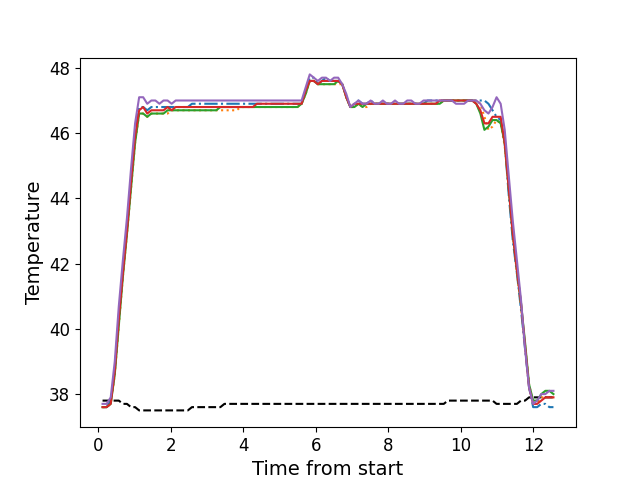

The table this chart was drawn from, first rows:
, times, neutral, z1, z2, z3, z4, z5
0, 0.1131, 37.8, 37.6, 37.6, 37.6, 37.6, 37.7
1, 0.2258, 37.8, 37.6, 37.6, 37.6, 37.6, 37.7
2, 0.3387, 37.8, 37.8, 37.7, 37.7, 37.7, 37.9
3, 0.4503, 37.8, 38.7, 38.6, 38.6, 38.7, 39.0
4, 0.562, 37.8, 40.4, 40.1, 40.1, 40.3, 40.7
5, 0.6741, 37.7, 41.8, 41.6, 41.6, 41.7, 42.1
6, 0.7867, 37.7, 43.1, 42.9, 42.9, 43.0, 43.4
7, 0.8983, 37.6, 44.6, 44.3, 44.3, 44.5, 44.9
8, 1.011, 37.6, 46.0, 45.7, 45.7, 45.9, 46.3
9, 1.123, 37.5, 46.8, 46.6, 46.6, 46.7, 47.1
10, 1.234, 37.5, 46.8, 46.6, 46.6, 46.8, 47.1
11, 1.347, 37.5, 46.7, 46.5, 46.5, 46.6, 46.9
12, 1.46, 37.5, 46.8, 46.6, 46.6, 46.7, 47.0
13, 1.571, 37.5, 46.8, 46.6, 46.6, 46.7, 47.0
14, 1.682, 37.5, 46.8, 46.6, 46.6, 46.7, 46.9
15, 1.795, 37.5, 46.8, 46.6, 46.6, 46.7, 47.0
16, 1.908, 37.5, 46.8, 46.6, 46.7, 46.8, 47.0
17, 2.02, 37.5, 46.8, 46.7, 46.7, 46.7, 46.9
18, 2.131, 37.5, 46.8, 46.7, 46.7, 46.8, 47.0
19, 2.243, 37.5, 46.8, 46.7, 46.7, 46.8, 47.0
20, 2.355, 37.5, 46.8, 46.7, 46.7, 46.8, 47.0
21, 2.467, 37.5, 46.8, 46.7, 46.7, 46.8, 47.0
22, 2.58, 37.6, 46.9, 46.7, 46.7, 46.8, 47.0
23, 2.691, 37.6, 46.9, 46.7, 46.7, 46.8, 47.0
24, 2.803, 37.6, 46.9, 46.7, 46.7, 46.8, 47.0
25, 2.916, 37.6, 46.9, 46.7, 46.7, 46.8, 47.0
26, 3.028, 37.6, 46.9, 46.7, 46.7, 46.8, 47.0
27, 3.14, 37.6, 46.9, 46.7, 46.7, 46.8, 47.0
28, 3.252, 37.6, 46.9, 46.7, 46.7, 46.8, 47.0
29, 3.363, 37.6, 46.9, 46.7, 46.8, 46.8, 47.0
30, 3.476, 37.7, 46.9, 46.7, 46.8, 46.8, 47.0
31, 3.589, 37.7, 46.9, 46.7, 46.8, 46.8, 47.0
32, 3.7, 37.7, 46.9, 46.7, 46.8, 46.8, 47.0
33, 3.812, 37.7, 46.9, 46.7, 46.8, 46.8, 47.0
34, 3.924, 37.7, 46.9, 46.8, 46.8, 46.8, 47.0
35, 4.036, 37.7, 46.9, 46.8, 46.8, 46.8, 47.0
36, 4.149, 37.7, 46.9, 46.8, 46.8, 46.8, 47.0
37, 4.26, 37.7, 46.9, 46.8, 46.8, 46.8, 47.0
38, 4.372, 37.7, 46.9, 46.8, 46.8, 46.9, 47.0
39, 4.484, 37.7, 46.9, 46.8, 46.8, 46.9, 47.0
40, 4.597, 37.7, 46.9, 46.8, 46.8, 46.9, 47.0
41, 4.709, 37.7, 46.9, 46.8, 46.8, 46.9, 47.0
42, 4.82, 37.7, 46.9, 46.8, 46.8, 46.9, 47.0
43, 4.932, 37.7, 46.9, 46.8, 46.8, 46.9, 47.0
44, 5.045, 37.7, 46.9, 46.8, 46.8, 46.9, 47.0
45, 5.157, 37.7, 46.9, 46.8, 46.8, 46.9, 47.0
46, 5.269, 37.7, 46.9, 46.8, 46.8, 46.9, 47.0
47, 5.381, 37.7, 46.9, 46.8, 46.8, 46.9, 47.0
48, 5.492, 37.7, 46.9, 46.8, 46.8, 46.9, 47.0
49, 5.605, 37.7, 46.9, 46.9, 46.9, 46.9, 47.0
50, 5.717, 37.7, 47.3, 47.2, 47.2, 47.3, 47.4
51, 5.83, 37.7, 47.7, 47.6, 47.6, 47.6, 47.8
52, 5.941, 37.7, 47.7, 47.6, 47.6, 47.6, 47.7
53, 6.052, 37.7, 47.5, 47.5, 47.5, 47.5, 47.6
54, 6.165, 37.7, 47.6, 47.5, 47.5, 47.6, 47.7
55, 6.278, 37.7, 47.7, 47.5, 47.5, 47.6, 47.7
56, 6.39, 37.7, 47.6, 47.5, 47.5, 47.6, 47.6
57, 6.501, 37.7, 47.6, 47.5, 47.5, 47.6, 47.7
58, 6.614, 37.7, 47.6, 47.5, 47.6, 47.6, 47.7
59, 6.726, 37.7, 47.5, 47.5, 47.5, 47.5, 47.5
... 52 more rows
